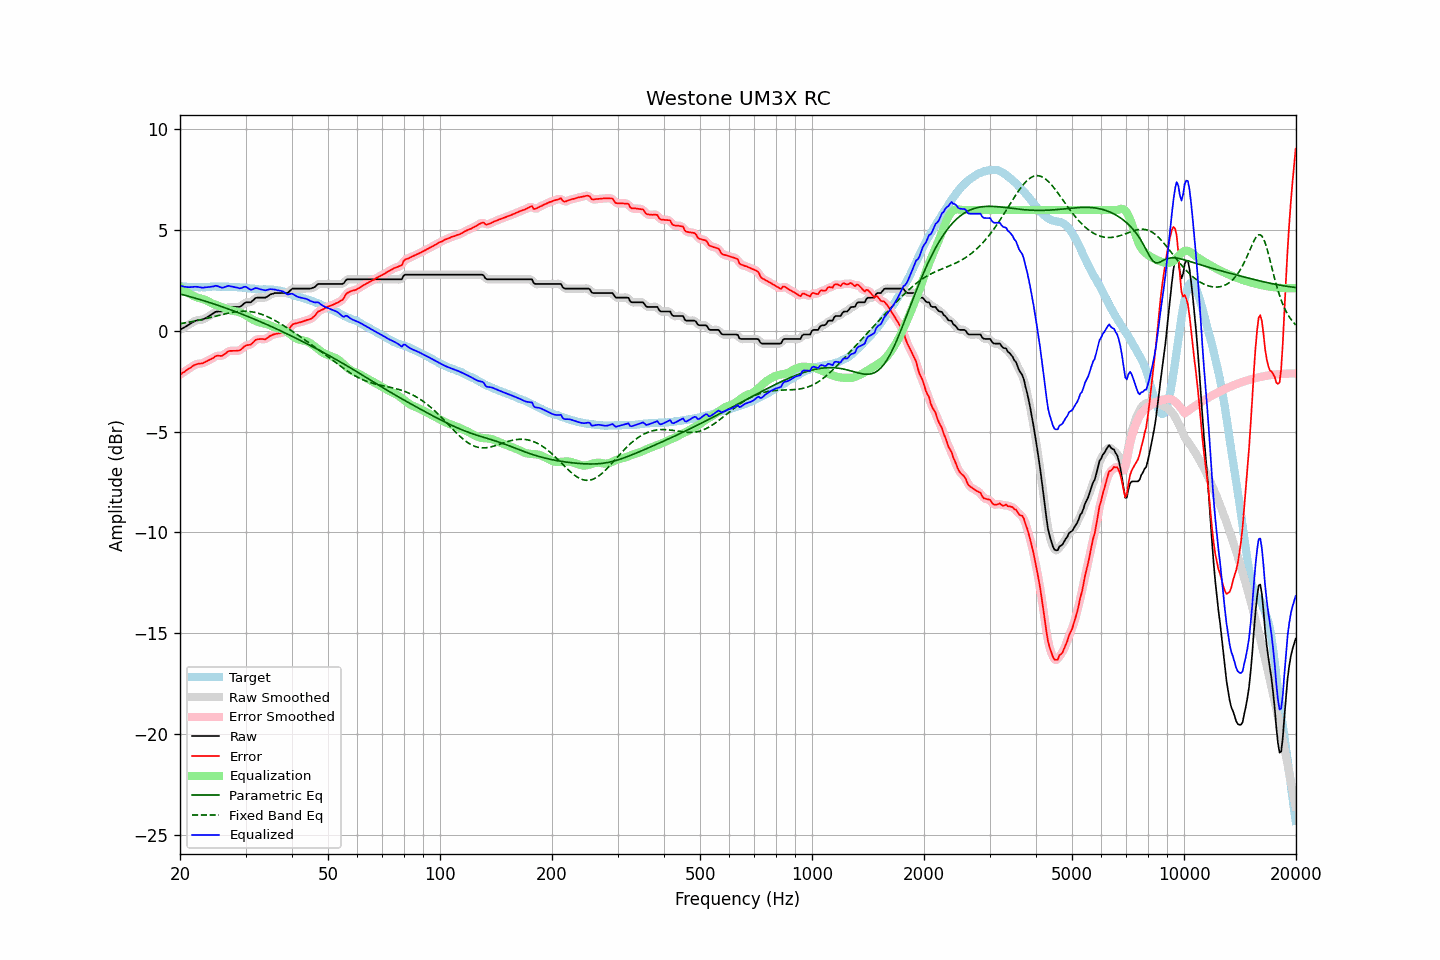

The data file committed next to this chart (first rows):
frequency, raw, error, smoothed, error_smoothed, equalization, parametric_eq, fixed_band_eq, equalized_raw, equalized_smoothed, target
20.00, 0.05, -2.18, 0.05, -2.18, 2.19, 1.83, 0.36, 2.24, 2.24, 2.23
20.20, 0.10, -2.12, 0.10, -2.12, 2.12, 1.81, 0.37, 2.22, 2.22, 2.22
20.40, 0.14, -2.06, 0.14, -2.06, 2.06, 1.79, 0.38, 2.20, 2.20, 2.21
20.61, 0.19, -2.02, 0.19, -2.01, 2.00, 1.77, 0.40, 2.19, 2.19, 2.21
20.81, 0.24, -1.94, 0.24, -1.95, 1.94, 1.75, 0.41, 2.18, 2.18, 2.19
21.02, 0.28, -1.90, 0.28, -1.90, 1.89, 1.73, 0.42, 2.17, 2.17, 2.18
21.23, 0.33, -1.85, 0.33, -1.85, 1.84, 1.71, 0.44, 2.17, 2.17, 2.18
21.44, 0.38, -1.80, 0.38, -1.80, 1.79, 1.68, 0.45, 2.18, 2.18, 2.18
21.66, 0.43, -1.74, 0.43, -1.74, 1.75, 1.66, 0.47, 2.18, 2.18, 2.17
21.87, 0.48, -1.69, 0.48, -1.70, 1.71, 1.64, 0.49, 2.19, 2.19, 2.17
22.09, 0.51, -1.66, 0.51, -1.66, 1.68, 1.61, 0.50, 2.19, 2.19, 2.17
22.31, 0.53, -1.64, 0.53, -1.64, 1.65, 1.59, 0.52, 2.18, 2.18, 2.17
22.54, 0.54, -1.62, 0.54, -1.63, 1.63, 1.57, 0.54, 2.17, 2.17, 2.16
22.76, 0.55, -1.62, 0.55, -1.62, 1.60, 1.54, 0.55, 2.16, 2.15, 2.17
22.99, 0.56, -1.61, 0.57, -1.60, 1.58, 1.52, 0.57, 2.14, 2.15, 2.17
23.22, 0.60, -1.57, 0.60, -1.57, 1.56, 1.49, 0.59, 2.16, 2.16, 2.17
23.45, 0.64, -1.53, 0.64, -1.53, 1.53, 1.47, 0.61, 2.17, 2.16, 2.17
23.69, 0.68, -1.50, 0.68, -1.49, 1.49, 1.44, 0.63, 2.17, 2.17, 2.18
23.92, 0.73, -1.45, 0.73, -1.45, 1.45, 1.42, 0.65, 2.18, 2.18, 2.18
24.16, 0.78, -1.41, 0.78, -1.41, 1.40, 1.39, 0.67, 2.18, 2.18, 2.20
24.40, 0.83, -1.37, 0.83, -1.37, 1.36, 1.37, 0.69, 2.19, 2.20, 2.20
24.65, 0.88, -1.32, 0.89, -1.32, 1.33, 1.34, 0.71, 2.21, 2.22, 2.20
24.89, 0.94, -1.26, 0.93, -1.27, 1.30, 1.31, 0.73, 2.24, 2.23, 2.20
25.14, 0.96, -1.23, 0.96, -1.24, 1.27, 1.29, 0.75, 2.23, 2.23, 2.19
25.39, 0.96, -1.23, 0.96, -1.23, 1.25, 1.26, 0.77, 2.21, 2.21, 2.19
25.65, 0.96, -1.24, 0.96, -1.24, 1.22, 1.23, 0.79, 2.18, 2.17, 2.20
25.91, 0.96, -1.24, 0.97, -1.23, 1.18, 1.20, 0.81, 2.14, 2.15, 2.20
26.16, 1.00, -1.20, 1.00, -1.19, 1.15, 1.18, 0.83, 2.15, 2.16, 2.20
26.43, 1.06, -1.14, 1.06, -1.14, 1.12, 1.15, 0.85, 2.18, 2.18, 2.20
26.69, 1.12, -1.07, 1.12, -1.07, 1.09, 1.12, 0.86, 2.21, 2.21, 2.20
26.96, 1.18, -1.01, 1.17, -1.02, 1.06, 1.09, 0.88, 2.24, 2.23, 2.19
27.23, 1.19, -0.99, 1.19, -1.00, 1.03, 1.06, 0.90, 2.22, 2.22, 2.18
27.50, 1.19, -0.99, 1.20, -0.99, 1.01, 1.03, 0.91, 2.20, 2.21, 2.18
27.77, 1.19, -0.99, 1.19, -0.99, 1.00, 1.00, 0.93, 2.19, 2.19, 2.18
28.05, 1.19, -0.99, 1.19, -0.99, 0.98, 0.97, 0.94, 2.17, 2.17, 2.18
28.33, 1.19, -0.99, 1.19, -0.99, 0.97, 0.94, 0.95, 2.16, 2.16, 2.18
28.62, 1.19, -0.97, 1.19, -0.98, 0.95, 0.91, 0.96, 2.14, 2.14, 2.17
28.90, 1.19, -0.97, 1.20, -0.96, 0.92, 0.88, 0.97, 2.11, 2.12, 2.16
29.19, 1.23, -0.92, 1.24, -0.91, 0.89, 0.85, 0.97, 2.12, 2.13, 2.15
29.48, 1.30, -0.85, 1.30, -0.85, 0.86, 0.82, 0.98, 2.16, 2.16, 2.15
29.78, 1.37, -0.77, 1.36, -0.78, 0.82, 0.79, 0.98, 2.19, 2.18, 2.14
30.08, 1.42, -0.73, 1.41, -0.73, 0.77, 0.75, 0.97, 2.19, 2.18, 2.15
30.38, 1.42, -0.70, 1.42, -0.71, 0.72, 0.72, 0.97, 2.14, 2.14, 2.13
30.68, 1.42, -0.69, 1.42, -0.69, 0.67, 0.69, 0.96, 2.09, 2.09, 2.11
30.99, 1.42, -0.68, 1.44, -0.66, 0.62, 0.66, 0.96, 2.04, 2.06, 2.10
31.30, 1.49, -0.61, 1.49, -0.61, 0.57, 0.62, 0.94, 2.06, 2.06, 2.10
31.61, 1.56, -0.54, 1.56, -0.53, 0.53, 0.59, 0.93, 2.09, 2.09, 2.10
31.93, 1.63, -0.44, 1.62, -0.46, 0.50, 0.56, 0.91, 2.13, 2.11, 2.07
32.24, 1.65, -0.42, 1.65, -0.42, 0.47, 0.52, 0.89, 2.12, 2.11, 2.07
32.57, 1.65, -0.41, 1.66, -0.40, 0.44, 0.49, 0.87, 2.09, 2.10, 2.06
32.89, 1.65, -0.41, 1.65, -0.40, 0.42, 0.46, 0.84, 2.07, 2.07, 2.06
33.22, 1.65, -0.40, 1.65, -0.41, 0.40, 0.42, 0.82, 2.05, 2.04, 2.05
33.55, 1.65, -0.41, 1.65, -0.41, 0.38, 0.39, 0.79, 2.03, 2.03, 2.06
33.89, 1.65, -0.42, 1.66, -0.40, 0.36, 0.35, 0.75, 2.01, 2.02, 2.07
34.23, 1.69, -0.36, 1.69, -0.36, 0.34, 0.32, 0.72, 2.03, 2.03, 2.06
34.57, 1.74, -0.31, 1.74, -0.31, 0.31, 0.28, 0.68, 2.05, 2.05, 2.05
34.92, 1.80, -0.25, 1.79, -0.26, 0.27, 0.25, 0.65, 2.07, 2.06, 2.05
35.27, 1.83, -0.22, 1.83, -0.22, 0.24, 0.21, 0.61, 2.07, 2.07, 2.06
35.62, 1.85, -0.18, 1.86, -0.18, 0.20, 0.17, 0.56, 2.05, 2.06, 2.03
35.97, 1.88, -0.16, 1.87, -0.16, 0.17, 0.14, 0.52, 2.05, 2.04, 2.04
... 635 more rows
